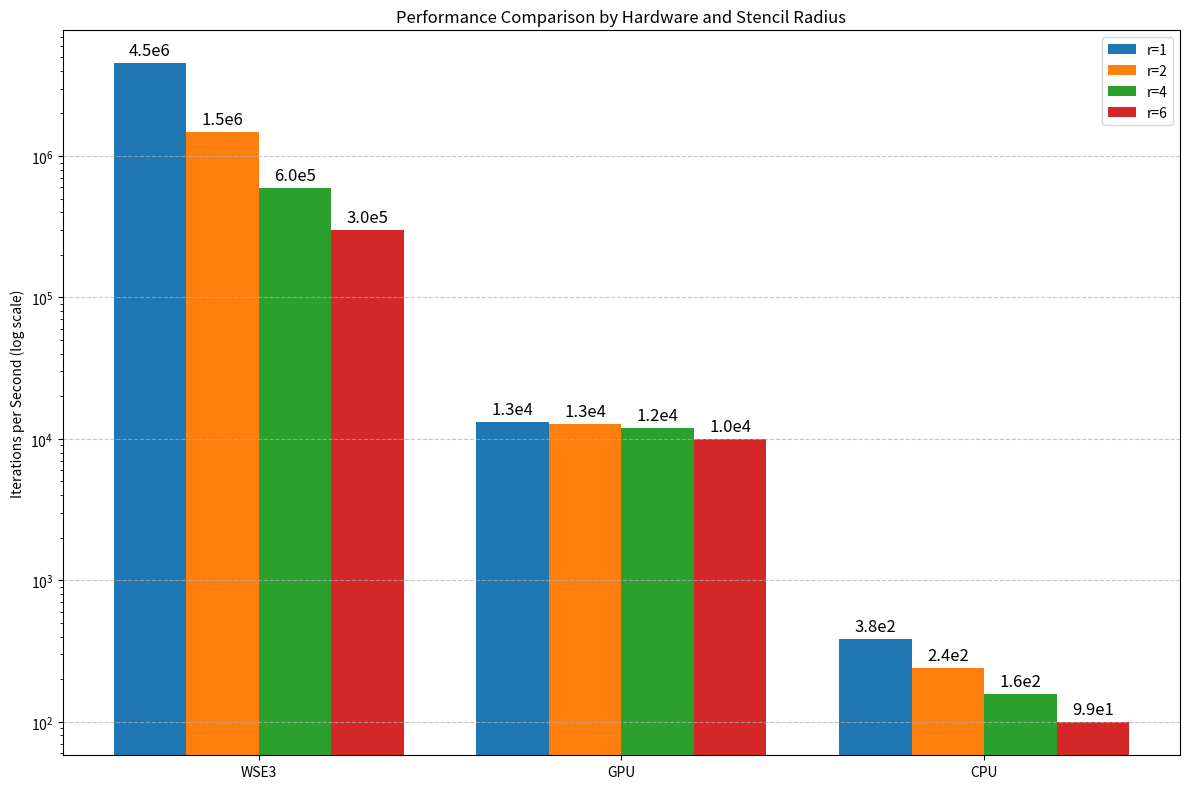

Reproduce this figure in Python.
# Iterations per Second (IPS) by Hardware and Radius:
# =======================================================
# CPU:
#   r=1: 382.059 IPS
#   r=2: 239.149 IPS
#   r=3: 181.077 IPS
#   r=4: 157.401 IPS
#   r=5: 120.389 IPS
#   r=6: 99.069 IPS

# GPU:
#   r=1: 13140.604 IPS
#   r=2: 12642.225 IPS
#   r=3: 12004.802 IPS
#   r=4: 11918.951 IPS
#   r=5: 10471.204 IPS
#   r=6: 10000.000 IPS

# WSE2:
#   r=1: 3942652.330 IPS
#   r=2: 1845637.584 IPS
#   r=3: 1098901.099 IPS
#   r=4: 641773.629 IPS
#   r=5: 501138.952 IPS
#   r=6: 326409.496 IPS

# WSE3:
#   r=1: 4526748.971 IPS
#   r=2: 1472556.894 IPS
#   r=3: 941780.822 IPS
#   r=4: 595238.095 IPS
#   r=5: 417615.793 IPS
#   r=6: 301122.365 IPS
# =======================================================

# Speedup Calculations:
# =======================================================
# GPU vs CPU Speedup:
#   r=1: 34.4x
#   r=2: 52.9x
#   r=3: 66.3x
#   r=4: 75.7x
#   r=5: 87.0x
#   r=6: 100.9x

# WSE2 vs GPU Speedup:
#   r=1: 300.0x
#   r=2: 146.0x
#   r=3: 91.5x
#   r=4: 53.8x
#   r=5: 47.9x
#   r=6: 32.6x

# WSE3 vs GPU Speedup:
#   r=1: 344.5x
#   r=2: 116.5x
#   r=3: 78.5x
#   r=4: 49.9x
#   r=5: 39.9x
#   r=6: 30.1x
# =======================================================

import numpy as np
import matplotlib.pyplot as plt
import matplotlib

matplotlib.use('Agg')

# Constants
CEREBRAS_CLOCK_RATE = 1.1e9
N_ITERATIONS = 1000

# Data for CPU
cpu_times = {
    1: 2.6174,
    2: 4.1815,
    3: 5.5225,
    4: 6.3532,
    5: 8.3064,
    6: 10.0940,
}
cpu_ips = {r: N_ITERATIONS / t for r, t in cpu_times.items()}

# Data for GPU
gpu_times = {
    1: 0.0761,
    2: 0.0791,
    3: 0.0833,
    4: 0.0839,
    5: 0.0955,
    6: 0.1000,
}
gpu_ips = {r: N_ITERATIONS / t for r, t in gpu_times.items()}

# Data for WSE2 (using 11xX tile sizes)
wse2_cycles_per_iter = {
    1: 279,
    2: 596,
    3: 1001,
    4: 1714,
    5: 2195,
    6: 3370,
}
wse2_ips = {r: CEREBRAS_CLOCK_RATE / c for r, c in wse2_cycles_per_iter.items()}

# Data for WSE3 (using 14xX tile sizes)
wse3_cycles_per_iter = {
    1: 243,
    2: 747,
    3: 1168,
    4: 1848,
    5: 2634,
    6: 3653,
}
wse3_ips = {r: CEREBRAS_CLOCK_RATE / c for r, c in wse3_cycles_per_iter.items()}

radii = [1, 2, 4, 6]

# Print all iterations per second values with 3 decimal places
print("Iterations per Second (IPS) by Hardware and Radius:")
print("=" * 55)

print("CPU:")
for r in sorted(cpu_ips.keys()):
    print(f"  r={r}: {cpu_ips[r]:.3f} IPS")

print("\nGPU:")
for r in sorted(gpu_ips.keys()):
    print(f"  r={r}: {gpu_ips[r]:.3f} IPS")

print("\nWSE2:")
for r in sorted(wse2_ips.keys()):
    print(f"  r={r}: {wse2_ips[r]:.3f} IPS")

print("\nWSE3:")
for r in sorted(wse3_ips.keys()):
    print(f"  r={r}: {wse3_ips[r]:.3f} IPS")

print("=" * 55)

# Calculate and print speedups
print("\nSpeedup Calculations:")
print("=" * 55)

print("GPU vs CPU Speedup:")
for r in radii:
    if r in cpu_ips and r in gpu_ips:
        speedup = gpu_ips[r] / cpu_ips[r]
        print(f"  r={r}: {speedup:.1f}x")

print("\nWSE2 vs GPU Speedup:")
for r in radii:
    if r in gpu_ips and r in wse2_ips:
        speedup = wse2_ips[r] / gpu_ips[r]
        print(f"  r={r}: {speedup:.1f}x")

print("\nWSE3 vs GPU Speedup:")
for r in radii:
    if r in gpu_ips and r in wse3_ips:
        speedup = wse3_ips[r] / gpu_ips[r]
        print(f"  r={r}: {speedup:.1f}x")

print("=" * 55)
print()

# Prepare data for plotting
# To disable a hardware platform, simply comment it out in the list below
labels = [
    # 'WSE2',
    'WSE3',
    'GPU',
    'CPU',
]

data = {
    'WSE2': [wse2_ips[r] for r in radii],
    'WSE3': [wse3_ips[r] for r in radii],
    'GPU': [gpu_ips[r] for r in radii],
    'CPU': [cpu_ips[r] for r in radii],
}

r_values = list(data.values())[0]

# Plotting
x = np.arange(len(labels))
width = 0.2
n = len(radii)

fig, ax = plt.subplots(figsize=(12, 8))

def custom_format(y):
    s = f'{y:.1e}'
    parts = s.split('e')
    return f"{parts[0]}e{int(parts[1])}"

for i, r in enumerate(radii):
    offset = (i - n / 2 + 0.5) * width
    values = [data[label][i] for label in labels]
    rects = ax.bar(x + offset, values, width, label=f'r={r}')
    ax.bar_label(rects, padding=3, fmt=custom_format, fontsize=12)

# Add some text for labels, title and axes ticks.
ax.set_ylabel('Iterations per Second (log scale)')
ax.set_title('Performance Comparison by Hardware and Stencil Radius')
ax.set_xticks(x)
ax.set_xticklabels(labels)
ax.legend(loc='upper right')

ax.set_yscale('log')
ax.grid(axis='y', linestyle='--', alpha=0.7)

fig.tight_layout()
plt.savefig('cpu_gpu_cerebras_comparison.png')
print("Plot saved to cpu_gpu_cerebras_comparison.png")
